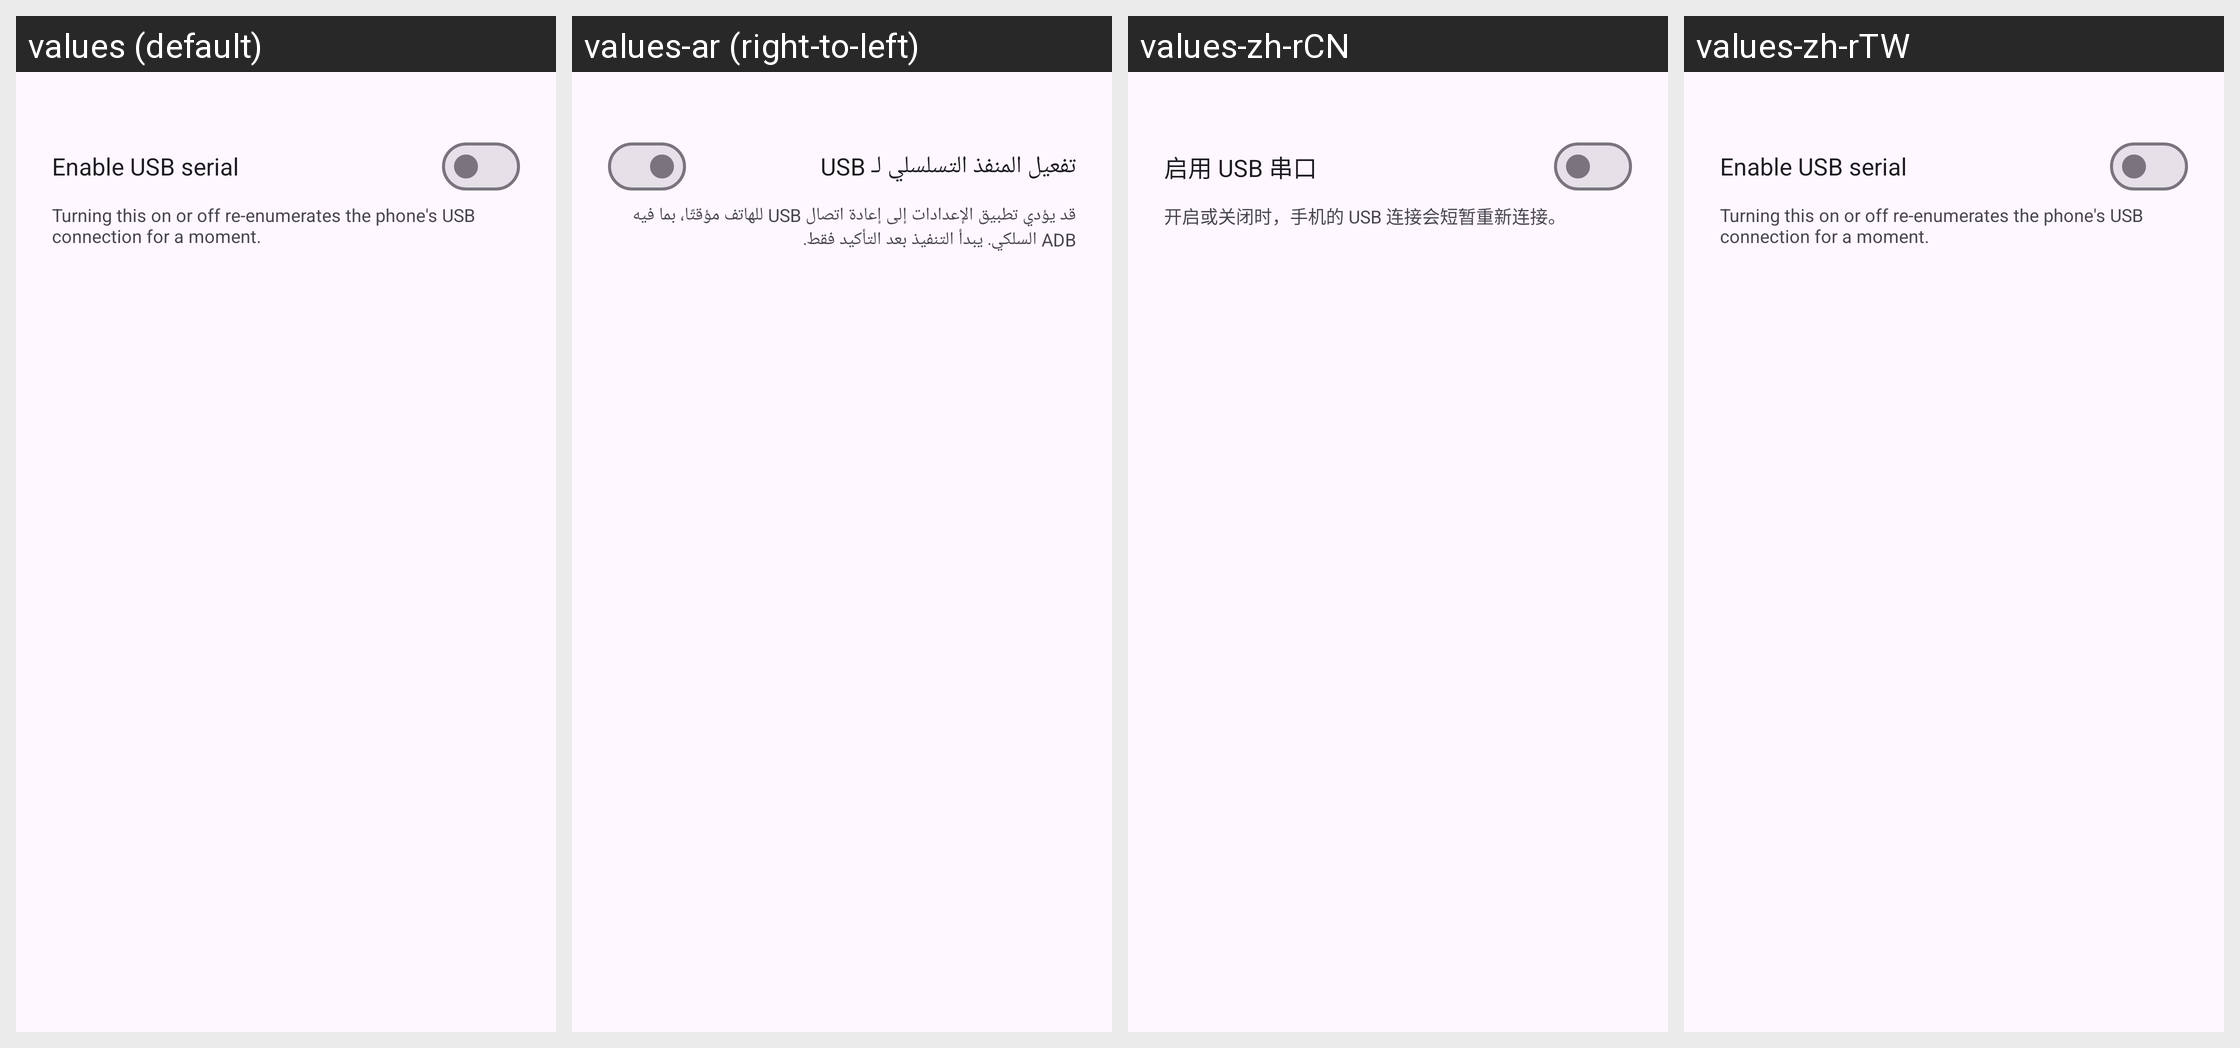

Locale-by-locale string values for the Android screen shown in this grid:
Android screen res/layout/dialog_usb_acm_ports.xml rendered under 4 locales, left to right: values (default), values-ar (right-to-left), values-zh-rCN, values-zh-rTW. Device: Nexus 5 (rendered at 1080×1920; each locale shown at half size, 540×960, under a caption strip naming it); theme Theme.DroidVM.
Strings drawn on this screen, with the default value and each locale's value (text and hints the layout hard-codes, and strings that could not be matched under every locale, appear in the picture but are not listed):

settings_usb_acm_enable
  values: Enable USB serial
  values-ar: تفعيل المنفذ التسلسلي لـ USB
  values-zh-rCN: 启用 USB 串口
  values-zh-rTW: Enable USB serial  [not translated; the default value is used]

settings_usb_acm_reenum_note
  values: Turning this on or off re-enumerates the phone's USB connection for a moment.
  values-ar: قد يؤدي تطبيق الإعدادات إلى إعادة اتصال USB للهاتف مؤقتًا، بما فيه ADB السلكي. يبدأ التنفيذ بعد التأكيد فقط.
  values-zh-rCN: 开启或关闭时，手机的 USB 连接会短暂重新连接。
  values-zh-rTW: Turning this on or off re-enumerates the phone's USB connection for a moment.  [not translated; the default value is used]
